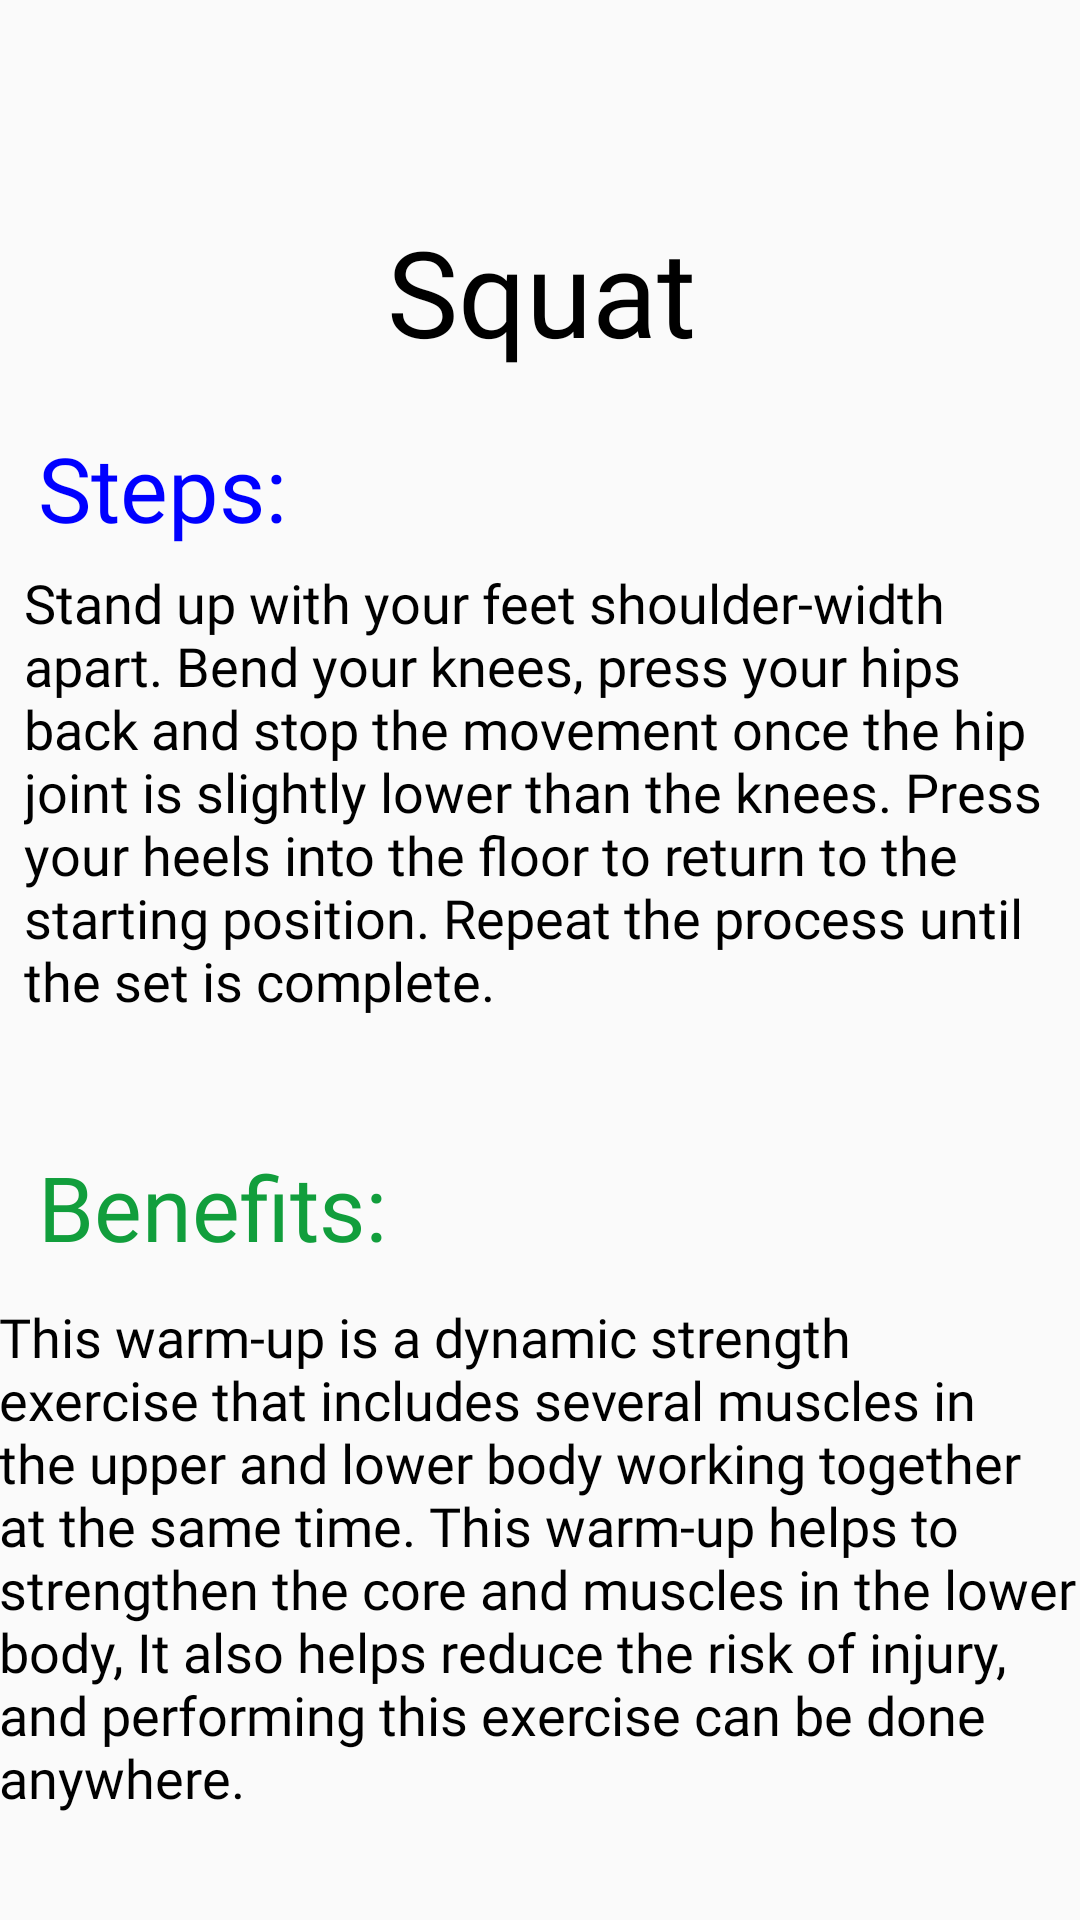

Produce the Android XML layout that renders to this screen, including the resource entries it uses.
<!-- AndroidManifest.xml: application theme Theme.Appcompat.Light.NoActionBar.FullScreen -->
<!-- res/layout/activity_squats_description.xml -->
<?xml version="1.0" encoding="utf-8"?>
<androidx.constraintlayout.widget.ConstraintLayout xmlns:android="http://schemas.android.com/apk/res/android"
    xmlns:app="http://schemas.android.com/apk/res-auto"
    xmlns:tools="http://schemas.android.com/tools"
    android:layout_width="match_parent"
    android:layout_height="match_parent"
    tools:context=".SquatsDescription">

    <androidx.core.widget.NestedScrollView
        android:layout_width="match_parent"
        android:layout_height="match_parent"
        android:layout_marginBottom="8dp"
        android:fillViewport="true"
        app:layout_constraintBottom_toBottomOf="parent"
        app:layout_constraintEnd_toEndOf="parent"
        app:layout_constraintHorizontal_bias="1.0"
        app:layout_constraintStart_toStartOf="parent">

        <androidx.constraintlayout.widget.ConstraintLayout
            android:id="@+id/linearLayout4"
            android:layout_width="match_parent"
            android:layout_height="wrap_content">

    <ImageButton
        android:id="@+id/imagebackbutton9"
        android:layout_width="40dp"
        android:layout_height="40dp"
        android:background="?selectableItemBackgroundBorderless"
        android:scaleType="fitXY"
        app:layout_constraintBottom_toBottomOf="parent"
        app:layout_constraintEnd_toEndOf="parent"
        app:layout_constraintHorizontal_bias="0.067"
        app:layout_constraintStart_toStartOf="parent"
        app:layout_constraintTop_toTopOf="parent"
        app:layout_constraintVertical_bias="0.023"
        app:srcCompat="@drawable/backbuttonicon1"
        tools:ignore="MissingConstraints" />

            <TextView
                android:id="@+id/Steps1"
                android:layout_width="163dp"
                android:layout_height="47dp"
                android:fontFamily="@font/poppins_bold"
                android:text="Steps: "
                android:textColor="#0000FF"
                android:textSize="30sp"
                app:layout_constraintBottom_toBottomOf="parent"
                app:layout_constraintEnd_toEndOf="parent"
                app:layout_constraintHorizontal_bias="0.064"
                app:layout_constraintStart_toStartOf="parent"
                app:layout_constraintTop_toTopOf="parent"
                app:layout_constraintVertical_bias="0.163" />

            <TextView
                android:id="@+id/StepsDesc1"
                android:layout_width="344dp"
                android:layout_height="204dp"
                android:fontFamily="@font/poppins_bold"
                android:text="Stand up with your feet shoulder-width apart. Bend your knees, press your hips back and stop the movement once the hip joint is slightly lower than the knees. Press your heels into the floor to return to the starting position. Repeat the process until the set is complete.
"
                android:textColor="@color/black"
                android:textSize="18sp"
                app:layout_constraintBottom_toBottomOf="parent"
                app:layout_constraintEnd_toEndOf="parent"
                app:layout_constraintStart_toStartOf="parent"
                app:layout_constraintTop_toTopOf="parent"
                app:layout_constraintVertical_bias="0.263" />

            <TextView
        android:id="@+id/textView17"
        android:layout_width="393dp"
        android:layout_height="63dp"
        android:fontFamily="@font/poppins_bold"
        android:text="Squat"
        android:textAlignment="center"
        android:textColor="@color/black"
        android:textSize="40sp"
        app:layout_constraintBottom_toBottomOf="parent"
        app:layout_constraintEnd_toEndOf="parent"
        app:layout_constraintStart_toStartOf="parent"
        app:layout_constraintTop_toTopOf="parent"
        app:layout_constraintVertical_bias="0.082" />

            <TextView
                android:id="@+id/textView18"
                android:layout_width="163dp"
                android:layout_height="47dp"
                android:fontFamily="@font/poppins_bold"
                android:text="Benefits: "
                android:textColor="@color/buttontext"
                android:textSize="30sp"
                app:layout_constraintBottom_toBottomOf="parent"
                app:layout_constraintEnd_toEndOf="parent"
                app:layout_constraintHorizontal_bias="0.064"
                app:layout_constraintStart_toStartOf="parent"
                app:layout_constraintTop_toTopOf="parent"
                app:layout_constraintVertical_bias="0.437" />

            <TextView
                android:id="@+id/textView19"
                android:layout_width="362dp"
                android:layout_height="233dp"
                android:fontFamily="@font/poppins_bold"
                android:text="This warm-up is a dynamic strength exercise that includes several muscles in the upper and lower body working together at the same time. This warm-up helps to strengthen the core and muscles in the lower body, It also helps reduce the risk of injury, and performing this exercise can be done anywhere."
                android:textColor="@color/black"
                android:textSize="18sp"
                app:layout_constraintBottom_toBottomOf="parent"
                app:layout_constraintEnd_toEndOf="parent"
                app:layout_constraintHorizontal_bias="0.48"
                app:layout_constraintStart_toStartOf="parent"
                app:layout_constraintTop_toTopOf="parent"
                app:layout_constraintVertical_bias="0.63" />

            <TextView
                android:id="@+id/textView20"
                android:layout_width="163dp"
                android:layout_height="47dp"
                android:fontFamily="@font/poppins_bold"
                android:text="Risks: "
                android:textColor="#E51A1E"
                android:textSize="30sp"
                app:layout_constraintBottom_toBottomOf="parent"
                app:layout_constraintEnd_toEndOf="parent"
                app:layout_constraintHorizontal_bias="0.064"
                app:layout_constraintStart_toStartOf="parent"
                app:layout_constraintTop_toTopOf="parent"
                app:layout_constraintVertical_bias="0.76" />

            <TextView
                android:id="@+id/textView21"
                android:layout_width="347dp"
                android:layout_height="209dp"
                android:layout_marginTop="712dp"
                android:fontFamily="@font/poppins_bold"
                android:text="The person who performs this exercise without proper posture may experience strain or injury, especially to the knees and lower back. "
                android:textColor="@color/black"
                android:textSize="18sp"
                app:layout_constraintEnd_toEndOf="parent"
                app:layout_constraintHorizontal_bias="0.39"
                app:layout_constraintStart_toStartOf="parent"
                app:layout_constraintTop_toTopOf="parent" />

        </androidx.constraintlayout.widget.ConstraintLayout>
    </androidx.core.widget.NestedScrollView>

</androidx.constraintlayout.widget.ConstraintLayout>
<!-- resources referenced by this layout -->
<resources>
  <color name="black">#FF000000</color>
  <color name="buttontext">#119e3c</color>
  
      //indicator color
  <style name="Theme.Appcompat.Light.NoActionBar.FullScreen" parent="@style/Theme.AppCompat.Light.NoActionBar">
          <item name="android:windowNoTitle">true</item>
          <item name="android:windowActionBar">false</item>
          <item name="android:windowFullscreen">true</item>
          <item name="android:windowContentOverlay">@null</item>
      </style>
</resources>
